5-way image classification set "data" from GitHub (alexmFIIR004/RN-Proiect); label vocabulary: asphalt, carpet, concrete, grass, tile.

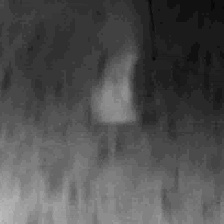
Label: tile

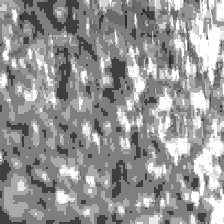
Label: carpet

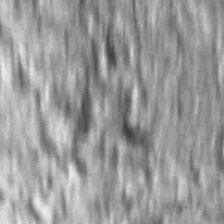
Label: concrete

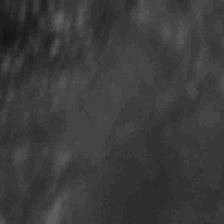
Label: asphalt

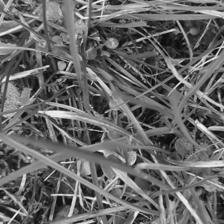
Label: grass

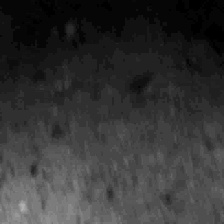
Label: tile
